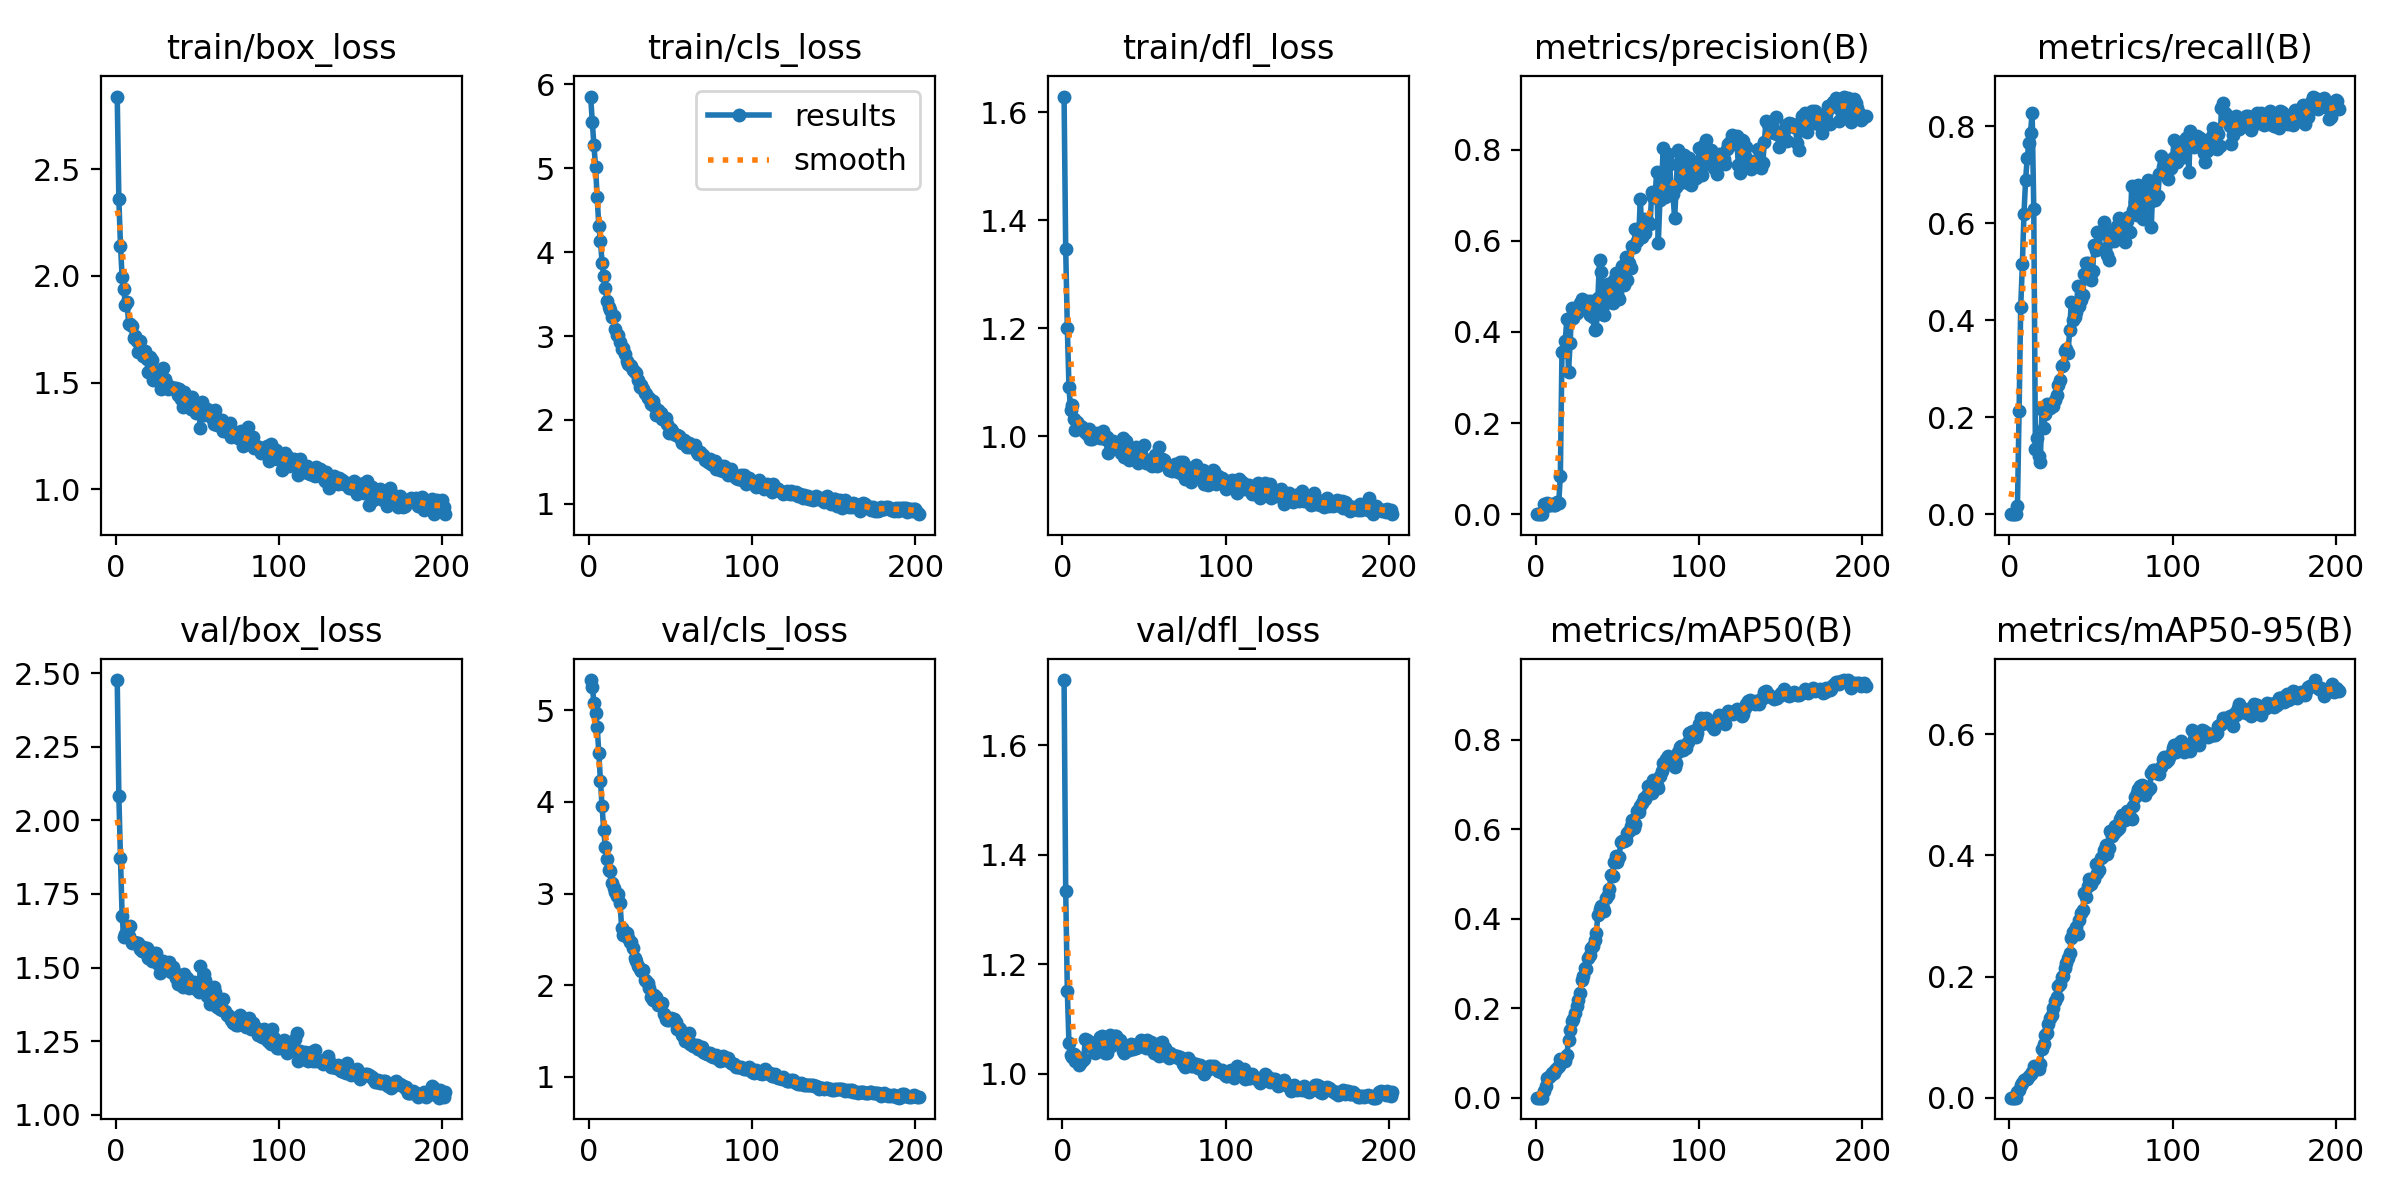

The file beside this chart, header and first rows:
epoch, time, train/box_loss, train/cls_loss, train/dfl_loss, metrics/precision(B), metrics/recall(B), metrics/mAP50(B), metrics/mAP50-95(B), val/box_loss, val/cls_loss, val/dfl_loss, lr/pg0, lr/pg1, lr/pg2
1, 11.57, 2.84, 5.856, 1.629, 0, 0, 0, 0, 2.476, 5.331, 1.719, 2.25e-05, 2.25e-05, 2.25e-05
2, 14.36, 2.36, 5.557, 1.346, 0, 0, 0, 0, 2.083, 5.259, 1.334, 4.73433e-05, 4.73433e-05, 4.73433e-05
3, 18.81, 2.142, 5.278, 1.201, 0, 0, 0, 0, 1.871, 5.085, 1.15, 7.20215e-05, 7.20215e-05, 7.20215e-05
4, 23, 1.994, 5.02, 1.091, 0, 0, 0, 0, 1.675, 4.976, 1.056, 9.65348e-05, 9.65348e-05, 9.65348e-05
5, 26.17, 1.94, 4.652, 1.049, 0.02163, 0.01703, 0.01451, 0.00892, 1.604, 4.822, 1.035, 0.0001209, 0.0001209, 0.0001209
6, 29.34, 1.864, 4.314, 1.059, 0.01749, 0.2128, 0.0252, 0.01283, 1.614, 4.538, 1.03, 0.0001451, 0.0001451, 0.0001451
7, 33.28, 1.878, 4.135, 1.032, 0.02547, 0.4273, 0.04303, 0.02104, 1.636, 4.233, 1.037, 0.0001691, 0.0001691, 0.0001691
8, 37.73, 1.775, 3.876, 1.012, 0.01958, 0.5148, 0.04565, 0.02455, 1.608, 3.95, 1.024, 0.0001929, 0.0001929, 0.0001929
9, 40.99, 1.772, 3.712, 1.028, 0.02122, 0.6191, 0.05027, 0.02872, 1.64, 3.691, 1.03, 0.0002166, 0.0002166, 0.0002166
10, 44.11, 1.766, 3.578, 1.021, 0.02178, 0.6891, 0.05583, 0.03149, 1.584, 3.505, 1.015, 0.0002401, 0.0002401, 0.0002401
11, 47.13, 1.708, 3.416, 1.019, 0.02113, 0.735, 0.05603, 0.03084, 1.588, 3.375, 1.019, 0.0002417, 0.0002417, 0.0002417
12, 52.14, 1.719, 3.348, 1.017, 0.02028, 0.7646, 0.06131, 0.03504, 1.583, 3.26, 1.022, 0.0002409, 0.0002409, 0.0002409
13, 55.54, 1.695, 3.314, 1.01, 0.02739, 0.7861, 0.06649, 0.03855, 1.583, 3.251, 1.026, 0.0002401, 0.0002401, 0.0002401
14, 58.71, 1.644, 3.228, 1.009, 0.02408, 0.8278, 0.07093, 0.04163, 1.582, 3.111, 1.063, 0.0002393, 0.0002393, 0.0002393
15, 61.93, 1.694, 3.236, 1.005, 0.08445, 0.6292, 0.08607, 0.05238, 1.564, 3.058, 1.061, 0.0002384, 0.0002384, 0.0002384
16, 66.71, 1.638, 3.08, 1.014, 0.3569, 0.135, 0.08269, 0.04946, 1.556, 3.016, 1.05, 0.0002376, 0.0002376, 0.0002376
17, 70.03, 1.624, 3.013, 0.9953, 0.3571, 0.1576, 0.08528, 0.04966, 1.57, 2.975, 1.058, 0.0002368, 0.0002368, 0.0002368
18, 73.11, 1.648, 3.016, 0.9949, 0.3812, 0.1201, 0.08214, 0.04723, 1.554, 2.999, 1.049, 0.000236, 0.000236, 0.000236
19, 76.43, 1.612, 2.93, 1.006, 0.4284, 0.1085, 0.09572, 0.05546, 1.565, 2.892, 1.05, 0.0002351, 0.0002351, 0.0002351
20, 80.71, 1.552, 2.848, 1.001, 0.3125, 0.2164, 0.1297, 0.0803, 1.532, 2.627, 1.037, 0.0002343, 0.0002343, 0.0002343
21, 84.63, 1.622, 2.854, 1.006, 0.3768, 0.1772, 0.1518, 0.08887, 1.548, 2.549, 1.046, 0.0002335, 0.0002335, 0.0002335
22, 87.83, 1.606, 2.781, 1.004, 0.4532, 0.2067, 0.1706, 0.1028, 1.522, 2.579, 1.054, 0.0002327, 0.0002327, 0.0002327
23, 91.08, 1.513, 2.707, 0.9979, 0.4314, 0.2278, 0.1748, 0.1065, 1.549, 2.566, 1.066, 0.0002318, 0.0002318, 0.0002318
24, 97.9, 1.547, 2.672, 0.9983, 0.443, 0.2192, 0.1885, 0.121, 1.532, 2.517, 1.069, 0.000231, 0.000231, 0.000231
25, 101.2, 1.549, 2.652, 1.01, 0.4418, 0.219, 0.2054, 0.131, 1.549, 2.469, 1.066, 0.0002302, 0.0002302, 0.0002302
26, 104.5, 1.51, 2.649, 0.9944, 0.4455, 0.2261, 0.2191, 0.1372, 1.513, 2.47, 1.039, 0.0002294, 0.0002294, 0.0002294
27, 107.9, 1.522, 2.593, 0.9997, 0.4635, 0.223, 0.234, 0.1474, 1.483, 2.402, 1.037, 0.0002285, 0.0002285, 0.0002285
28, 113.1, 1.469, 2.569, 0.9688, 0.4716, 0.2345, 0.2621, 0.1594, 1.511, 2.299, 1.064, 0.0002277, 0.0002277, 0.0002277
29, 116.6, 1.568, 2.559, 0.9852, 0.4529, 0.2453, 0.2713, 0.1664, 1.521, 2.265, 1.07, 0.0002269, 0.0002269, 0.0002269
30, 119.8, 1.516, 2.471, 0.979, 0.4661, 0.2665, 0.2906, 0.1842, 1.511, 2.21, 1.051, 0.0002261, 0.0002261, 0.0002261
31, 123.1, 1.5, 2.397, 0.9914, 0.4655, 0.2767, 0.2873, 0.1877, 1.509, 2.178, 1.059, 0.0002252, 0.0002252, 0.0002252
32, 127.8, 1.469, 2.423, 0.9785, 0.4675, 0.3054, 0.3131, 0.1993, 1.503, 2.156, 1.069, 0.0002244, 0.0002244, 0.0002244
33, 131.5, 1.485, 2.368, 0.9806, 0.4373, 0.3079, 0.3199, 0.2017, 1.52, 2.16, 1.068, 0.0002236, 0.0002236, 0.0002236
34, 134.7, 1.477, 2.323, 0.9817, 0.4669, 0.3365, 0.334, 0.2145, 1.486, 2.057, 1.056, 0.0002228, 0.0002228, 0.0002228
35, 138, 1.472, 2.305, 0.9878, 0.4326, 0.3409, 0.34, 0.2218, 1.502, 2.042, 1.061, 0.000222, 0.000222, 0.000222
36, 142.6, 1.476, 2.259, 0.9686, 0.4037, 0.3324, 0.3519, 0.2299, 1.487, 2.024, 1.054, 0.0002211, 0.0002211, 0.0002211
37, 146.2, 1.474, 2.257, 0.9972, 0.4071, 0.3796, 0.3683, 0.2384, 1.466, 1.971, 1.042, 0.0002203, 0.0002203, 0.0002203
38, 149.4, 1.44, 2.194, 0.9626, 0.4743, 0.4381, 0.4076, 0.2643, 1.444, 1.869, 1.039, 0.0002195, 0.0002195, 0.0002195
39, 152.9, 1.47, 2.227, 0.9924, 0.5581, 0.3996, 0.4226, 0.2741, 1.448, 1.839, 1.047, 0.0002187, 0.0002187, 0.0002187
40, 156.9, 1.421, 2.17, 0.9713, 0.5315, 0.4066, 0.4274, 0.2747, 1.445, 1.896, 1.047, 0.0002178, 0.0002178, 0.0002178
41, 160.9, 1.384, 2.057, 0.9567, 0.456, 0.4157, 0.4236, 0.2814, 1.435, 1.866, 1.043, 0.000217, 0.000217, 0.000217
42, 164.3, 1.456, 2.115, 0.971, 0.4373, 0.4708, 0.4171, 0.2695, 1.477, 1.784, 1.054, 0.0002162, 0.0002162, 0.0002162
43, 167.4, 1.42, 2.076, 0.9732, 0.4802, 0.4296, 0.4458, 0.2942, 1.453, 1.807, 1.044, 0.0002154, 0.0002154, 0.0002154
44, 171.4, 1.401, 2.088, 0.9588, 0.5046, 0.4416, 0.4534, 0.3053, 1.464, 1.779, 1.052, 0.0002145, 0.0002145, 0.0002145
45, 175.8, 1.427, 2.017, 0.9814, 0.4928, 0.4515, 0.4659, 0.3103, 1.431, 1.805, 1.047, 0.0002137, 0.0002137, 0.0002137
46, 179.1, 1.375, 2.014, 0.9501, 0.4874, 0.495, 0.497, 0.3377, 1.44, 1.69, 1.048, 0.0002129, 0.0002129, 0.0002129
47, 182.1, 1.433, 2.029, 0.9743, 0.4641, 0.517, 0.4958, 0.3321, 1.441, 1.631, 1.054, 0.0002121, 0.0002121, 0.0002121
48, 185.7, 1.379, 1.949, 0.9677, 0.5151, 0.5181, 0.5275, 0.3489, 1.452, 1.623, 1.062, 0.0002112, 0.0002112, 0.0002112
49, 190.5, 1.358, 1.846, 0.9591, 0.5289, 0.5026, 0.5396, 0.3619, 1.427, 1.616, 1.053, 0.0002104, 0.0002104, 0.0002104
50, 193.7, 1.38, 1.893, 0.9836, 0.4842, 0.4828, 0.5268, 0.3535, 1.428, 1.637, 1.055, 0.0002096, 0.0002096, 0.0002096
51, 196.9, 1.358, 1.873, 0.9509, 0.4728, 0.5018, 0.5385, 0.3617, 1.416, 1.628, 1.048, 0.0002088, 0.0002088, 0.0002088
52, 200.2, 1.289, 1.83, 0.9525, 0.529, 0.5546, 0.5725, 0.3605, 1.505, 1.63, 1.061, 0.0002079, 0.0002079, 0.0002079
53, 205, 1.409, 1.82, 0.9557, 0.5458, 0.5439, 0.573, 0.3857, 1.423, 1.594, 1.048, 0.0002071, 0.0002071, 0.0002071
54, 208.6, 1.347, 1.82, 0.948, 0.5025, 0.5806, 0.5738, 0.3711, 1.477, 1.525, 1.059, 0.0002063, 0.0002063, 0.0002063
55, 211.7, 1.352, 1.813, 0.9452, 0.5637, 0.5484, 0.5765, 0.3764, 1.459, 1.534, 1.055, 0.0002055, 0.0002055, 0.0002055
56, 214.8, 1.375, 1.787, 0.9548, 0.5131, 0.5824, 0.5908, 0.3955, 1.402, 1.519, 1.037, 0.0002046, 0.0002046, 0.0002046
57, 219.6, 1.356, 1.73, 0.9666, 0.5518, 0.5805, 0.5952, 0.3969, 1.405, 1.454, 1.043, 0.0002038, 0.0002038, 0.0002038
58, 223.7, 1.358, 1.767, 0.9449, 0.5409, 0.6012, 0.6077, 0.4095, 1.375, 1.429, 1.038, 0.000203, 0.000203, 0.000203
59, 226.9, 1.336, 1.743, 0.9812, 0.5884, 0.583, 0.6201, 0.4166, 1.391, 1.394, 1.032, 0.0002022, 0.0002022, 0.0002022
60, 230.2, 1.308, 1.679, 0.9538, 0.5865, 0.5336, 0.6027, 0.4031, 1.434, 1.472, 1.055, 0.0002013, 0.0002013, 0.0002013
... 142 more rows
